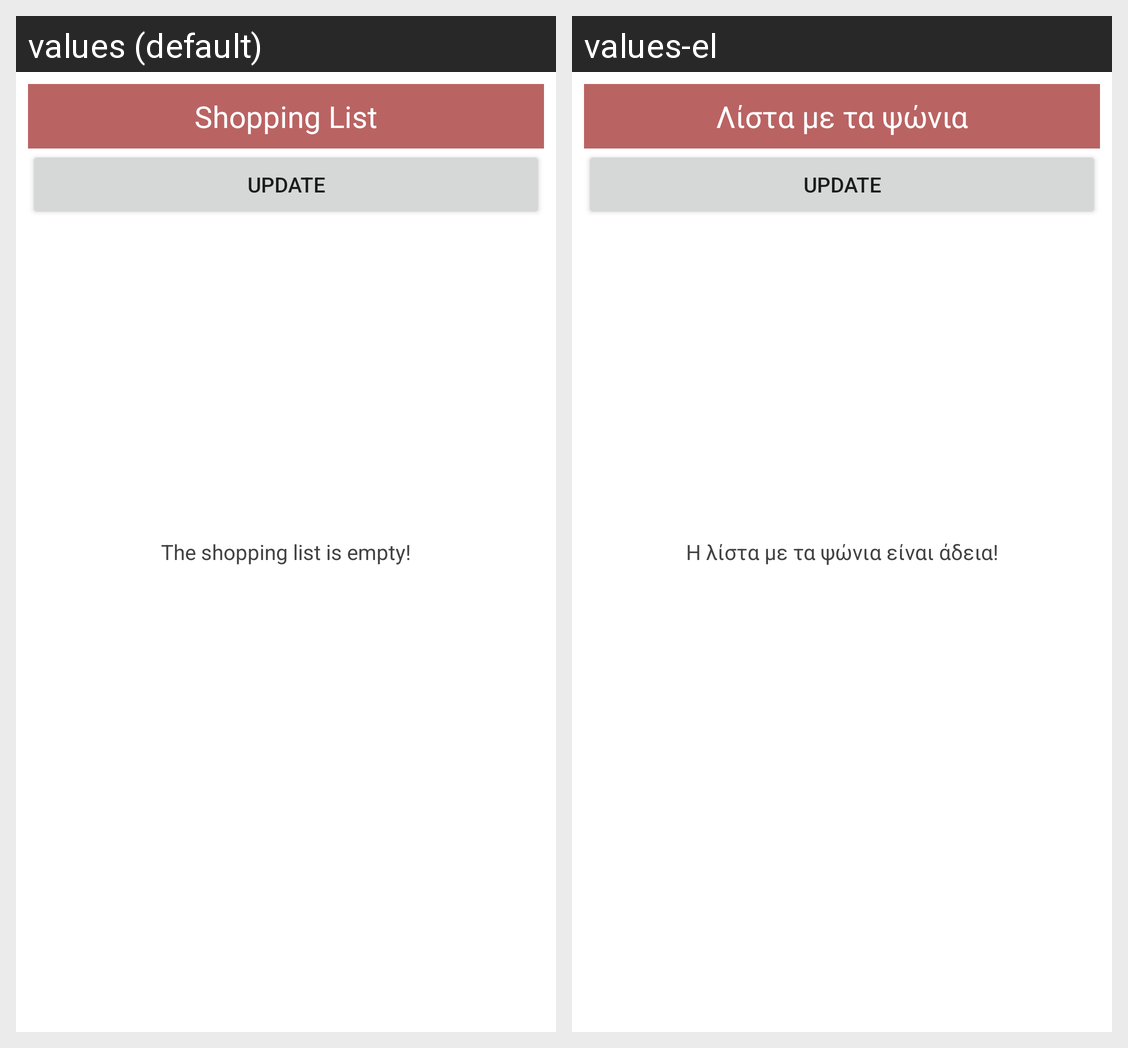

Locale-by-locale string values for the Android screen shown in this grid:
Android screen res/layout/app_widget_shopping_list.xml rendered under 2 locales, left to right: values (default), values-el. Device: Nexus 5 (rendered at 1080×1920; each locale shown at half size, 540×960, under a caption strip naming it); theme AppTheme.
Strings drawn on this screen, with the default value and each locale's value (text and hints the layout hard-codes, and strings that could not be matched under every locale, appear in the picture but are not listed):

widget_sign_in
  values: No data. Please sign in
  values-el: Δεν υπάρχουν δεδομένα. Παρακαλώ συνδεθείτε

widget_empty_shopping_list
  values: The shopping list is empty!
  values-el: Η λίστα με τα ψώνια είναι άδεια!

main_shopping_list
  values: Shopping List
  values-el: Λίστα με τα ψώνια
